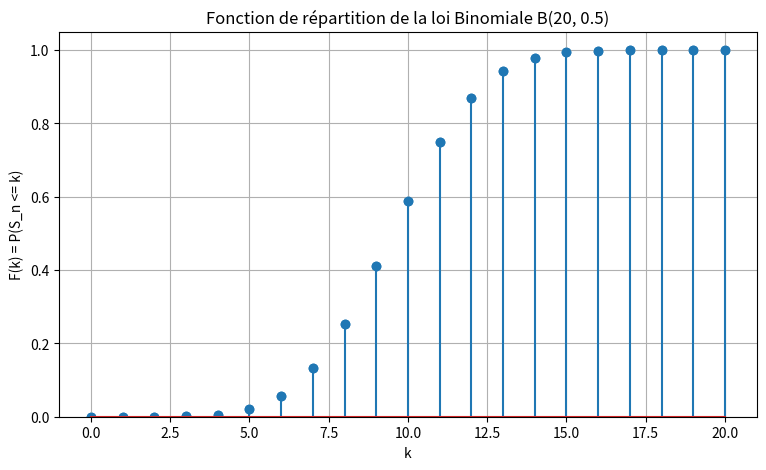
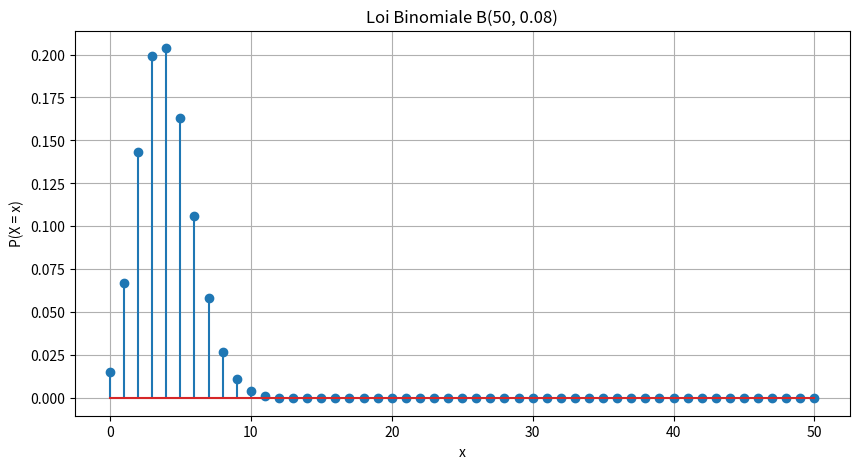
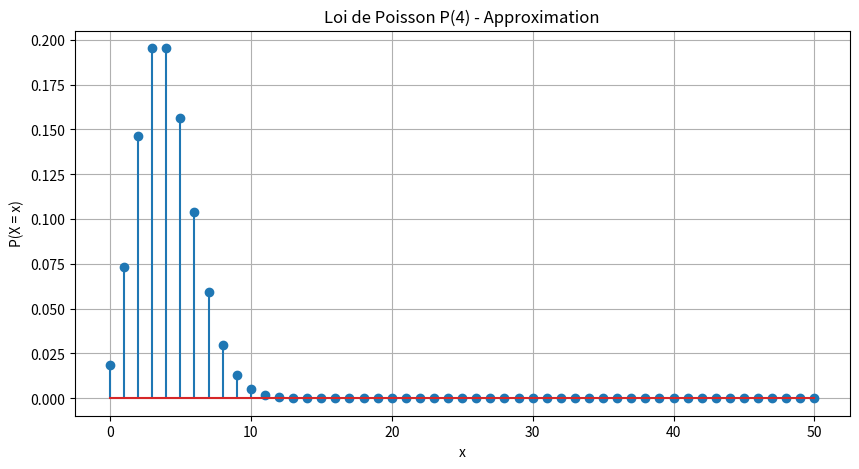
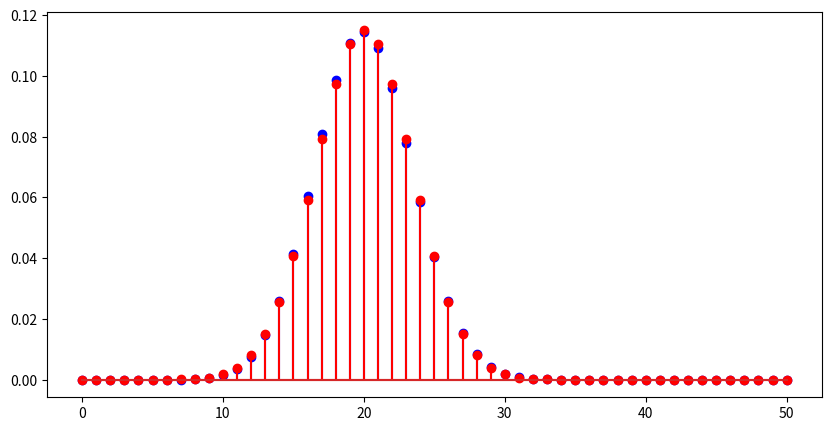

Generate these figures, in order, with matplotlib:
"""
==============================================================================
UE : Probabilités Appliquées — M1 SSD (UGA)
Script : variables_aleatoires.py
Description : Implémentation, simulation et illustration graphique des lois 
              de probabilités usuelles (discrètes et continues) et théorèmes 
              limites selon le polycopié de cours.
==============================================================================
"""
import matplotlib.pyplot as plt #pour les graphes 
import numpy as np #bibliothèque pour le calcul scientifique
from scipy.integrate import quad
from scipy.stats import binom, expon, norm, poisson, randint


# ==============================================================================
# EXERCICE 1.1 : Loi de Bernoulli et Loi Binomiale
# ------------------------------------------------------------------------------
# Théorie :
# - Variable de Bernoulli $X_k \sim \mathcal{B}(p)$ sur $\{0, 1\}$ :
#     $P(X_k = 1) = p$,  $P(X_k = 0) = 1 - p$
#     $\mathbb{E}[X_k] = p$,  $\text{Var}(X_k) = p(1 - p)$
# - $S_n$ est définie comme la somme de $n$ variables de Bernoulli i.i.d. :
#     $S_n = \sum_{k=1}^n X_k \sim \mathcal{B}(n, p)$ sur $\{0, \dots, n\}$
#     Par linéarité : $\mathbb{E}[S_n] = n \cdot p$
#     Par indépendance : $\text{Var}(S_n) = n \cdot p(1 - p)$
#     Formule générale de la masse de probabilité : $P(S_n = k) = \binom{n}{k} p^k (1 - p)^{n - k}$
# ==============================================================================


# Paramètres du problème
p = 0.5  # Probabilité de succès (lancer de pièce)
n = 20   # Nombre de lancers indépendants

# Moments théoriques de la loi de Bernoulli
esperance_X_k = p
variance_X_k = p * (1 - p)

print("--- Exercice 1.1 ---")
print("Loi de X_k : Bernoulli(", p, ")")
print("E(X_k) =", esperance_X_k)
print("V(X_k) =", variance_X_k)
print()

# Moments théoriques de la loi Binomiale

esperance_S_n = n * p
variance_S_n = n * p * (1 - p)

print("Loi de S_n : Binomiale(n,p)")
print("E(S_n) = esperance_S_n")
print("V(S_n) = variance_S_n")
print()

# Calcul des probabilités ponctuelles P(S_n = k) via .pmf

for k in range(n+1):
    probabilite = binom.pmf(k,n,p)
    print(f"P(Sn={k}) = {probabilite:6f}")


# .pmf signifie probability mass function (fonction de masse de probabilité), 
# ce qui correspond à la loi de probabilité d'une variable discrète 
# le premier f signifie formatted (chaîne formatée); placé tout au début, 
# il active la fonctionnalité d'évaluation des variables entre {}
# le deuxième f signifie float (nombre à virgule); préciser qu'on applique 
# la règle des 6 décimales à un nombre décimal


# Fonction de répartition $F_S_n(k) = P(S_n <= k)$ via .cdf

for k in range(n + 1):
    F_k = binom.cdf(k, n, p)
    print(f"F({k}) = P(S_n <= {k}) = {F_k:.6f}")

# .cdf signifie cumulative distribution function (fonction de répartition)


# Représentation graphique de la fonction de répartition (étape discrète)

x = np.arange(0, n + 1) # axe des abscisses 
F = binom.cdf(x, n, p) # axe des ordonnées

plt.figure(figsize=(9, 5))
plt.stem(x, F)
plt.scatter(x, F)
plt.xlabel("k")
plt.ylabel("F(k) = P(S_n <= k)")
plt.title("Fonction de répartition de la loi Binomiale B(20, 0.5)")
plt.grid(True)
plt.ylim(0, 1.05)
plt.show()

# Médiane de S_n 

# $on cherche m tel que P(S_n <= m) >= 0.5 et P(S_n >= m) >= 0.5$
# pour le calcule de médiane soit on utilise .median ou .ppf qui signifie 
# percent point function (fonction quantile)

mediane = binom.median(n, p)
medianebis = binom.ppf(0.5, n, p)

print(f"\nMédiane de S_n (méthode direct) : {mediane}")
print(f"Médiane de S_n (via fonction quantile .ppf) : {medianebis}\n")


# ==============================================================================
# EXERCICE 1.2 : Modélisation d'un QCM
# ------------------------------------------------------------------------------
# Théorie :
# Soit $X$ le nombre de réponses correctes parmi $n = 12$ questions.
# Chaque question comporte 5 choix ($p = 1/5 = 0.2$ de succès au hasard)
# $X \sim \mathcal{B}(12, 0.2)$. On cherche $P(X \le 4) = F_X(4)$
# ==============================================================================

# Paramètres du problème
n = 12
p = 1 / 5

probabilite = binom.cdf(4, n, p)

print("--- Exercice 1.2 ---")
print("P(X <= 4) =", probabilite)
print()


# ==============================================================================
# EXERCICE 1.3 : Approximation de la Binomiale par la Loi de Poisson
# ------------------------------------------------------------------------------
# Théorie (Loi des événements rares) :
# Si $X \sim \mathcal{B}(n, p)$ avec $n \ge 30$ et $n \cdot p \le 10$,
# alors la loi de $X$ est approchée par une loi de Poisson $\mathcal{P}(\lambda)$
# avec $\lambda = n \cdot p$. Ici : $n = 50$, $p = 0.08 \implies \lambda = 4$
# ==============================================================================

# Paramètres du problème
n = 50
p = 0.08
lambda_poisson = n * p  

x = np.arange(0, 51) # valeur en abscisse 
proba_binomiale = binom.pmf(x, n, p) # valeurs ordonnée P(X=x) (ici x varie)

# np.arange(début, fin) : c'est une fonction de NumPy qui génère une liste ordonnée 
# de nombres (un tableau)

plt.figure(figsize=(10, 5))
plt.stem(x, proba_binomiale)
plt.xlabel("x")
plt.ylabel("P(X = x)")
plt.title("Loi Binomiale B(50, 0.08)")
plt.grid(True)
plt.show()


# plt.figure(figsize=(10, 5))
# rôle : crée une nouvelle figure graphique et définit ses dimensions
# figsize=(10, 5) : Spécifie la largeur et la hauteur de l'image en pouces 
# cela permet d'avoir un graphique bien lisible et étiré en largeur

# .x (axe horizontal) : les valeurs possibles de la variable aléatoire
# .proba_binomiale (axe vertical) : la probabilité associée à chaque valeur $P(X = x)$

proba_poisson = poisson.pmf(x, lambda_poisson)

plt.figure(figsize=(10, 5))
plt.stem(x, proba_poisson)     # diagramme en bâtons pour l'approximation
plt.xlabel("x")
plt.ylabel("P(X = x)")
plt.title("Loi de Poisson P(4) - Approximation")
plt.grid(True)
plt.show()


# ==============================================================================
# EXERCICE 1.4 : Théorème de Moivre-Laplace (Binomiale -> Normale)
# ------------------------------------------------------------------------------
# Théorie :
# Si $X \sim \mathcal{B}(n, p)$ sous les conditions $n \ge 30$, $np \ge 5$ et $n(1-p) \ge 5$,
# $X$ est approchée par $Y \sim \mathcal{N}(\mu = np, \sigma^2 = np(1-p))$
# Ici : $n = 50$, $p = 0.4 \implies \mu = 20, \sigma = \sqrt{12} \approx 3.46$
# ==============================================================================

# Paramètres du problème
n = 50
p = 0.4

x = np.arange(0, 51)
proba_binomiale = binom.pmf(x, n, p) 
proba_normal = norm.pdf(x, n * p, np.sqrt(n * p * (1 - p))) 
# pour calculer loi pour va continue .pdf(x,mu,ecart type)

plt.figure(figsize=(10,5))
plt.stem(x, proba_binomiale, linefmt="blue", markerfmt="bo", label="Binomiale")
plt.stem(x, proba_normal, linefmt="red", markerfmt="ro", label="Normale")

# linefmt="blue" : définit le style et la couleur de la tige verticale
# markerfmt="bo" : définit l'apparence du point au sommet de chaque tige
# label="Binomiale" : attribue un nom au tracé


# ==============================================================================
# EXERCICE 1.5 : Loi Uniforme Discrète
# ------------------------------------------------------------------------------
# Théorie :
# $X \sim \mathcal{U}(\{1, \dots, N\})$ avec $N = 6$ (Lancer de dé)
# $P(X = k) = \frac{1}{N}$ pour $k \in \{1, \dots, N\}$
# $\mathbb{E}[X] = \frac{N + 1}{2} = 3.5$
# $\text{Var}(X) = \frac{N^2 - 1}{12} = \frac{35}{12} \approx 2.9167$
# ==============================================================================


# Calcul de la fonction de répartition $P(X <= k)$
for k in range(7):
    F_k = randint.cdf(k, 1, 7)
    print(f"F({k}) = P(X <= {k}) = {F_k:.6f}")
print()

# la fonction randint du module scipy.stats représente la loi uniforme discrète 
# numpy.random.randint : génère juste des nombres entiers aléatoires


# Calcul de l'espérance : $E[X] = sum(k * P(X = k))$
# toujours initialiser la somme à 0 avant la boucle

esperance_uniforme = 0
for k in range(1, 7):
    probabilite_uniforme = randint.pmf(k, 1, 7)
    produit = k * probabilite_uniforme
    esperance_uniforme += produit

print("Espérance calculée :", esperance_uniforme)

# Calcul du moment d'ordre 2 : $E[X^2] = sum(k^2 * P(X = k))$

esperance_carree = 0
for k in range(1, 7):
    probabilite_uniforme = randint.pmf(k, 1, 7)
    produit = (k**2) * probabilite_uniforme
    esperance_carree += produit

print("E[X^2] calculée :", esperance_carree)

# Variance : $Var(X) = E[(X-E[X])^2] = E[X^2] - (E[X])^2$
variance_uniforme = esperance_carree - (esperance_uniforme**2)
print("Variance calculée :", variance_uniforme)
print()
variance_uniforme= esperance_carree - esperance_uniforme**2
print(variance_uniforme)


# ==============================================================================
# EXERCICE 1.6 : Simulation de tirages aléatoires
# ==============================================================================

lancers = np.random.randint(1, 4, size=10) # borne sup exclue
print(lancers)
